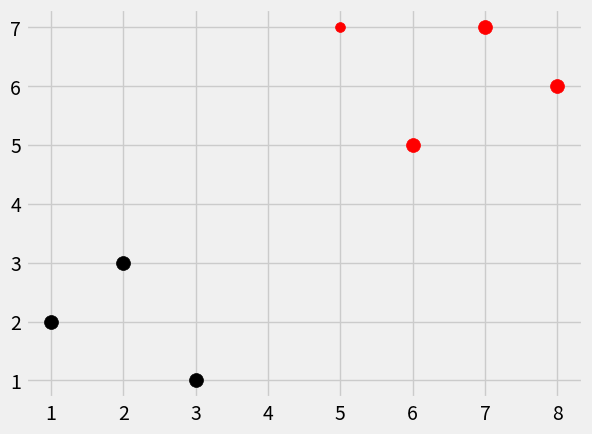

This chart was generated by the following Python code:
import numpy as np
from math import sqrt
import matplotlib.pyplot as plt
from matplotlib import style
import warnings
from collections import Counter

style.use('fivethirtyeight')
#style.use('ggplot')

dataset = {'k':[[1,2],[2,3],[3,1]], 'r':[[6,5],[7,7],[8,6]]}
new_features = [5,7]


def k_nearest_neighbors(data, predict, k=3):
	if len(data) >= k:
		warnings.warn('K is set to a value less than total voting groups!')
	distances = []
	for group in data:
		for features in data[group]:
			#euclidean_distance = np.sqrt(np.sum((np.array(features)-np.array(predict))**2))
			euclidean_distance = np.linalg.norm(np.array(features)-np.array(predict))
			distances.append([euclidean_distance, group])
	votes = [i[1] for i in sorted(distances)[:k]]
	# print(Counter(votes).most_common())
	vote_result = Counter(votes).most_common(1)[0][0]
	return vote_result

result = k_nearest_neighbors(dataset, new_features, k=3)
print(result)
[[plt.scatter(ii[0], ii[1], s=100, color=i) for ii in dataset[i]] for i in dataset]
plt.scatter(new_features[0], new_features[1], s=50, color=result)
plt.show()

